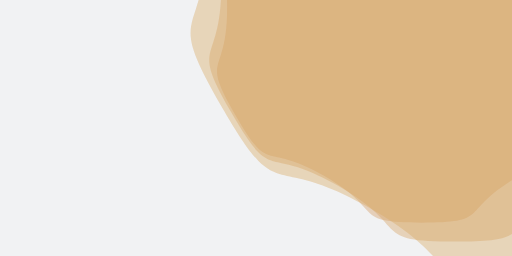
t = 0.00 s
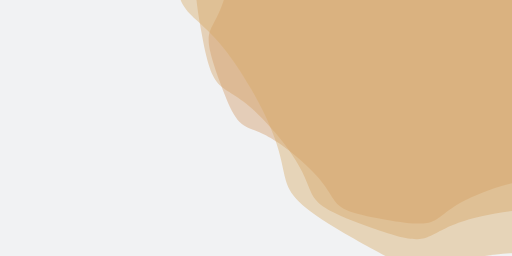
t = 1.67 s
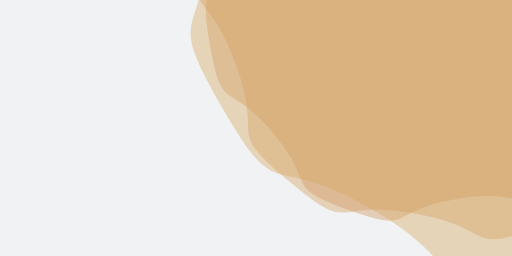
t = 3.33 s
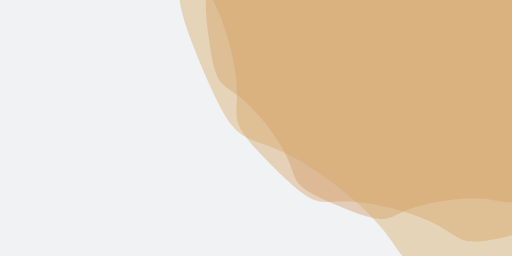
t = 3.75 s
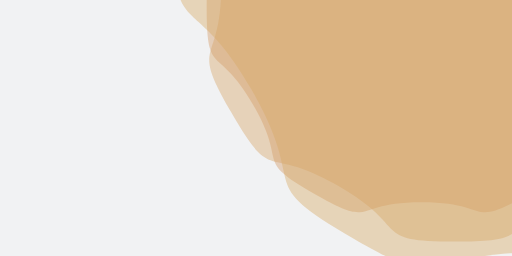
t = 5.00 s
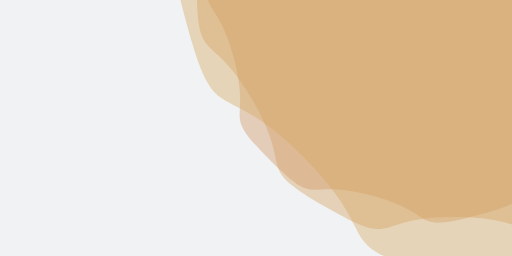
t = 7.50 s

The animated SVG that drew these frames (rendered in a browser with its animation timeline set to each time). Animation: 3 SMIL elements (animateTransform=3); one cycle of 10.00 s, repeats indefinitely.

<svg xmlns="http://www.w3.org/2000/svg" xmlns:xlink="http://www.w3.org/1999/xlink" style="margin:auto;background:#f1f2f3;display:block;z-index:1;position:relative" width="1879" height="939" preserveAspectRatio="xMidYMid" viewBox="0 0 1879 939">
<g transform="translate(939.5,469.5) scale(1,1) translate(-939.5,-469.5)"><g transform="translate(1547.5571729722105,27.720604376977178) scale(100)" opacity="0.4">
  <path d="M7.1402 0 C7.1402 2.6306 8.149799281586034 1.6677335728046554 6.834499281586034 3.9458999999999995 S5.848266427195345 4.868294588101648 3.570100000000001 6.1835945881016485 S2.6306000000000003 7.8918 4.832333804755541e-16 7.8918 S-1.2919335728046542 7.498894588101649 -3.5700999999999983 6.183594588101649 S-5.519199281586031 6.224066427195346 -6.834499281586032 3.9459000000000026 S-7.1402 2.6306000000000007 -7.1402 8.744223075271931e-16 S-8.149799281586034 -1.6677335728046532 -6.834499281586035 -3.9458999999999977 S-5.848266427195346 -4.868294588101646 -3.570100000000003 -6.183594588101648 S-2.630600000000001 -7.891799999999999 -1.4497001414266623e-15 -7.8918 S1.2919335728046502 -7.49889458810165 3.570099999999995 -6.183594588101652 S5.51919928158603 -6.224066427195346 6.834499281586031 -3.9459000000000035 S7.140199999999999 -2.6306000000000016 7.1402 -1.7488446150543862e-15" fill="#d39862" stroke-width="0">
    <animateTransform attributeName="transform" type="rotate" dur="10s" repeatCount="indefinite" values="0;60"></animateTransform>
  </path>
</g><g transform="translate(1669.1686075666526,-60.63527474762736) scale(100)" opacity="0.4">
  <path d="M8.56824 0 C8.56824 3.1567199999999995 9.77975913790324 2.001280287365586 8.20139913790324 4.735079999999999 S7.017919712634413 5.841953505721977 4.284120000000001 7.420313505721977 S3.15672 9.47016 5.798800565706649e-16 9.47016 S-1.5503202873655848 8.998673505721978 -4.284119999999998 7.420313505721978 S-6.623039137903237 7.468879712634416 -8.201399137903238 4.7350800000000035 S-8.56824 3.1567200000000004 -8.56824 1.0493067690326318e-15 S-9.77975913790324 -2.001280287365584 -8.201399137903241 -4.735079999999997 S-7.0179197126344155 -5.841953505721976 -4.284120000000003 -7.4203135057219765 S-3.1567200000000013 -9.47016 -1.7396401697119945e-15 -9.47016 S1.5503202873655804 -8.99867350572198 4.284119999999994 -7.420313505721982 S6.623039137903237 -7.468879712634417 8.201399137903238 -4.735080000000004 S8.56824 -3.1567200000000017 8.56824 -2.0986135380652636e-15" fill="#d5a062" stroke-width="0">
    <animateTransform attributeName="transform" type="rotate" dur="5s" repeatCount="indefinite" values="0;60"></animateTransform>
  </path>
</g><g transform="translate(1961.0360505933136,-272.68938464667826) scale(100)" opacity="0.4">
  <path d="M11.995535999999998 0 C11.995535999999998 4.419407999999999 13.691662793064534 2.8017924023118206 11.481958793064535 6.629111999999998 S9.825087597688178 8.178734908010767 5.997768 10.388438908010768 S4.419408 13.258223999999998 8.118320791989308e-16 13.258223999999998 S-2.1704484023118185 12.598142908010768 -5.997767999999996 10.38843890801077 S-9.272254793064532 10.45643159768818 -11.481958793064532 6.629112000000004 S-11.995535999999998 4.419408000000001 -11.995535999999998 1.4690294766456842e-15 S-13.691662793064534 -2.8017924023118175 -11.481958793064535 -6.629111999999996 S-9.825087597688182 -8.178734908010764 -5.997768000000004 -10.388438908010766 S-4.419408000000002 -13.258223999999998 -2.435496237596792e-15 -13.258223999999998 S2.170448402311812 -12.59814290801077 5.997767999999991 -10.388438908010773 S9.27225479306453 -10.456431597688182 11.48195879306453 -6.6291120000000054 S11.995535999999996 -4.419408000000002 11.995535999999998 -2.9380589532913683e-15" fill="#d7a862" stroke-width="0">
    <animateTransform attributeName="transform" type="rotate" dur="3.3333333333333335s" repeatCount="indefinite" values="0;60"></animateTransform>
  </path>
</g></g>
</svg>
